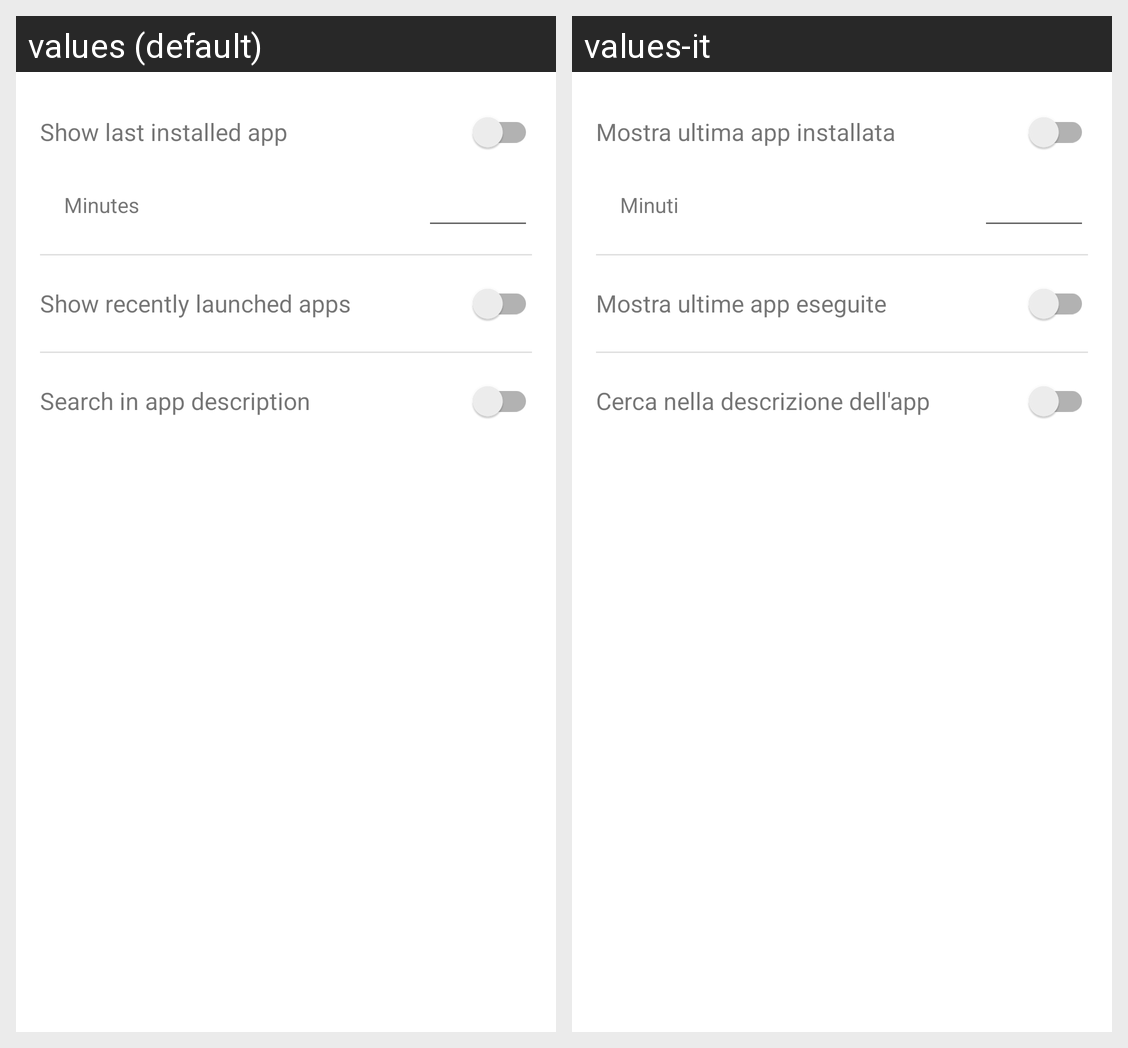

For this localized Android screen grid, give each drawn string resource with its value in every locale shown.
Android screen res/layout/activity_options.xml rendered under 2 locales, left to right: values (default), values-it. Device: Nexus 5 (rendered at 1080×1920; each locale shown at half size, 540×960, under a caption strip naming it); theme Theme.T9Launcher.
Strings drawn on this screen, with the default value and each locale's value (text and hints the layout hard-codes, and strings that could not be matched under every locale, appear in the picture but are not listed):

option_show_recently_installed
  values: Show last installed app
  values-it: Mostra ultima app installata

option_recently_installed_minutes
  values: Minutes
  values-it: Minuti

option_show_recently_launched
  values: Show recently launched apps
  values-it: Mostra ultime app eseguite

option_search_in_description
  values: Search in app description
  values-it: Cerca nella descrizione dell'app
